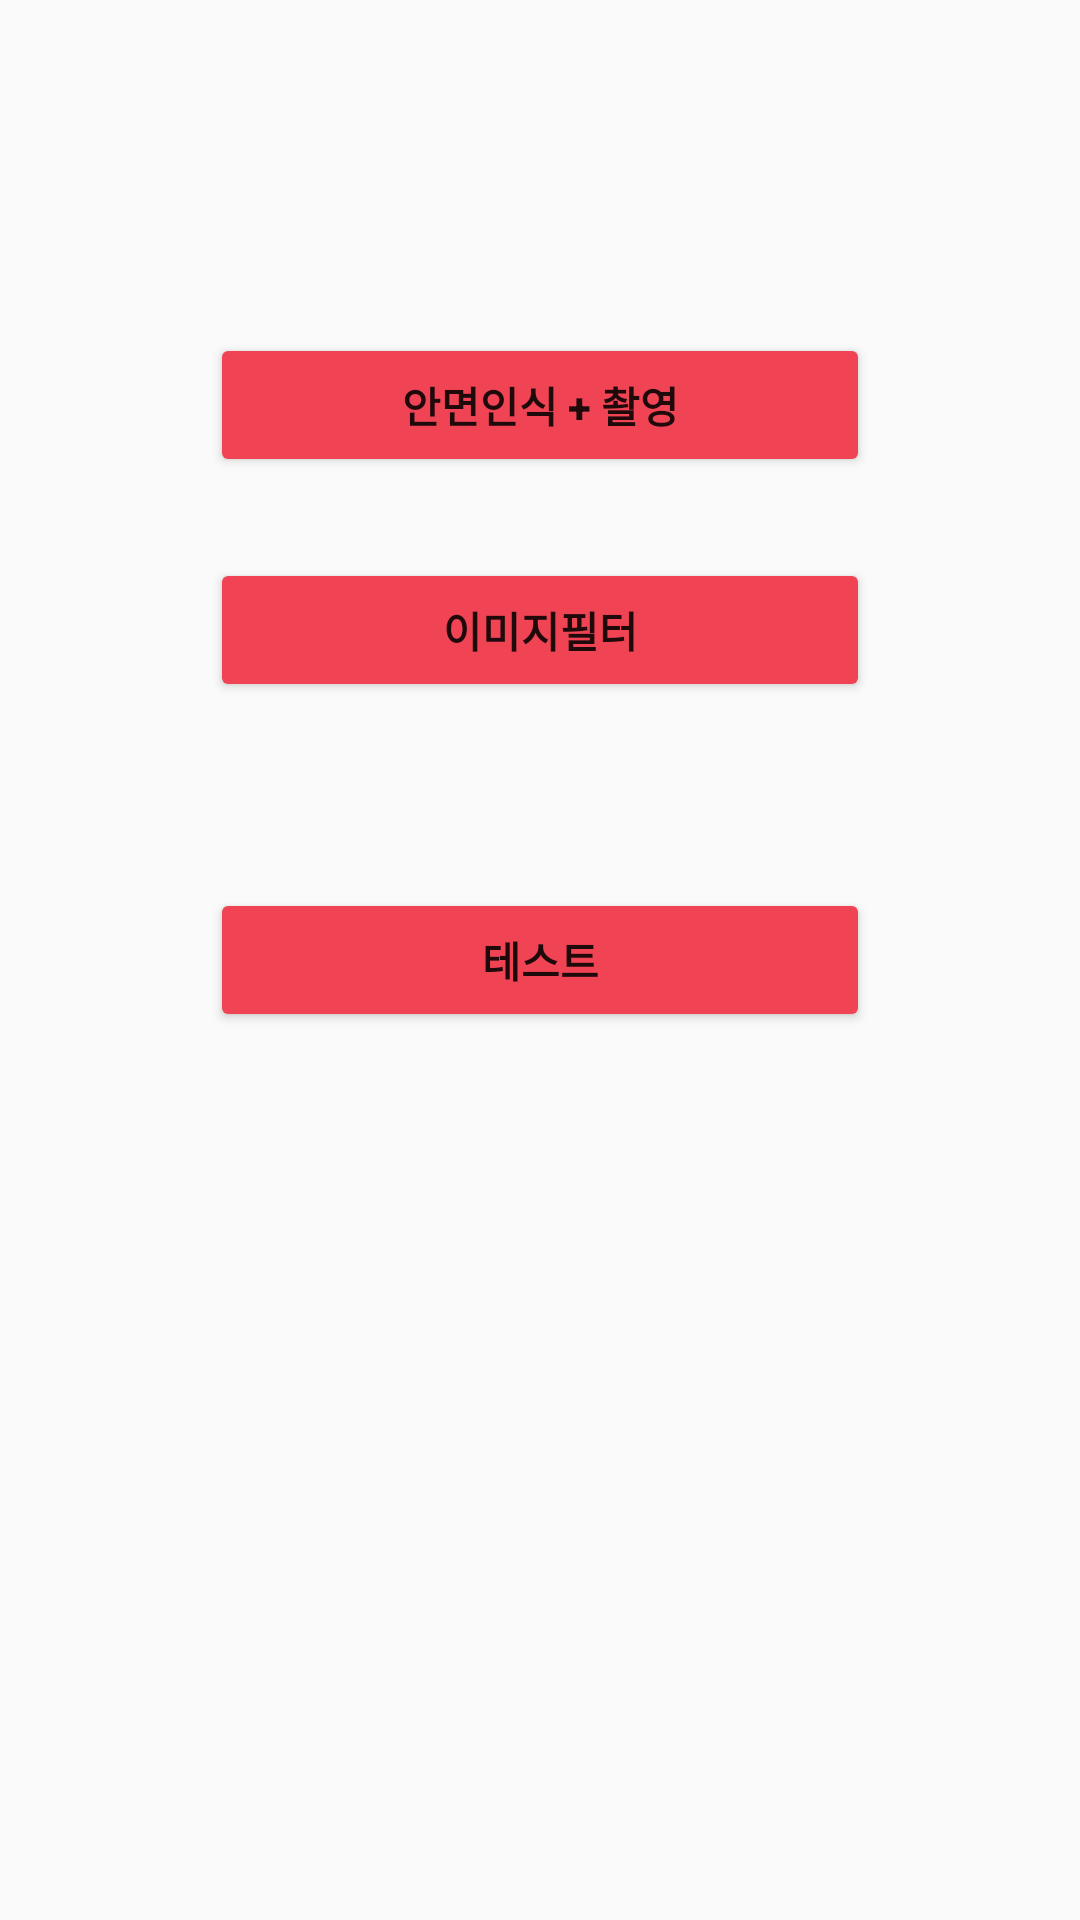

Write the Android layout XML for this screen, with the resource values it uses.
<!-- AndroidManifest.xml: application theme AppTheme -->
<!-- res/layout/activity_test.xml -->
<?xml version="1.0" encoding="utf-8"?>
<RelativeLayout xmlns:android="http://schemas.android.com/apk/res/android"
    xmlns:app="http://schemas.android.com/apk/res-auto"
    xmlns:tools="http://schemas.android.com/tools"
    android:layout_width="match_parent"
    android:layout_height="match_parent"
    tools:context="com.example.msg_b.checkmate.com.example.msg_b.checkmate.TestActivity">

    <Button
        android:id="@+id/Btn_face"
        android:layout_width="220dp"
        android:layout_height="wrap_content"
        android:layout_alignParentTop="true"
        android:layout_centerHorizontal="true"
        android:layout_marginTop="111dp"
        android:backgroundTint="@color/colorAccent"
        android:text="안면인식 + 촬영"
        android:textColor="@color/browser_actions_bg_grey"
        android:textStyle="bold" />

    <Button
        android:id="@+id/Btn_filter"
        android:layout_width="220dp"
        android:layout_height="wrap_content"
        android:layout_alignParentTop="true"
        android:layout_centerHorizontal="true"
        android:layout_marginTop="186dp"
        android:backgroundTint="@color/colorAccent"
        android:textColor="@color/browser_actions_bg_grey"
        android:text="이미지필터"
        android:textStyle="bold"/>

    <Button
        android:id="@+id/Btn_test"
        android:layout_width="220dp"
        android:layout_height="wrap_content"
        android:layout_centerInParent="true"
        android:backgroundTint="@color/colorAccent"
        android:textColor="@color/browser_actions_bg_grey"
        android:text="테스트"
        android:textStyle="bold"/>
</RelativeLayout>
<!-- resources referenced by this layout -->
<resources>
  <color name="colorAccent">#f04455</color>
  <style name="AppTheme" parent="Base.Theme.AppCompat.Light.DarkActionBar">
          
          <item name="colorPrimary">@color/colorPrimary</item>
          <item name="colorPrimaryDark">@color/colorPrimaryDark</item>
          <item name="colorAccent">@color/colorAccent</item>
          <item name="floatingActionButtonStyle">@style/Widget.Design.FloatingActionButton</item>
          
          
          
      </style>
  <color name="colorPrimary">#383838</color>
  <color name="colorPrimaryDark">#202021</color>
</resources>
